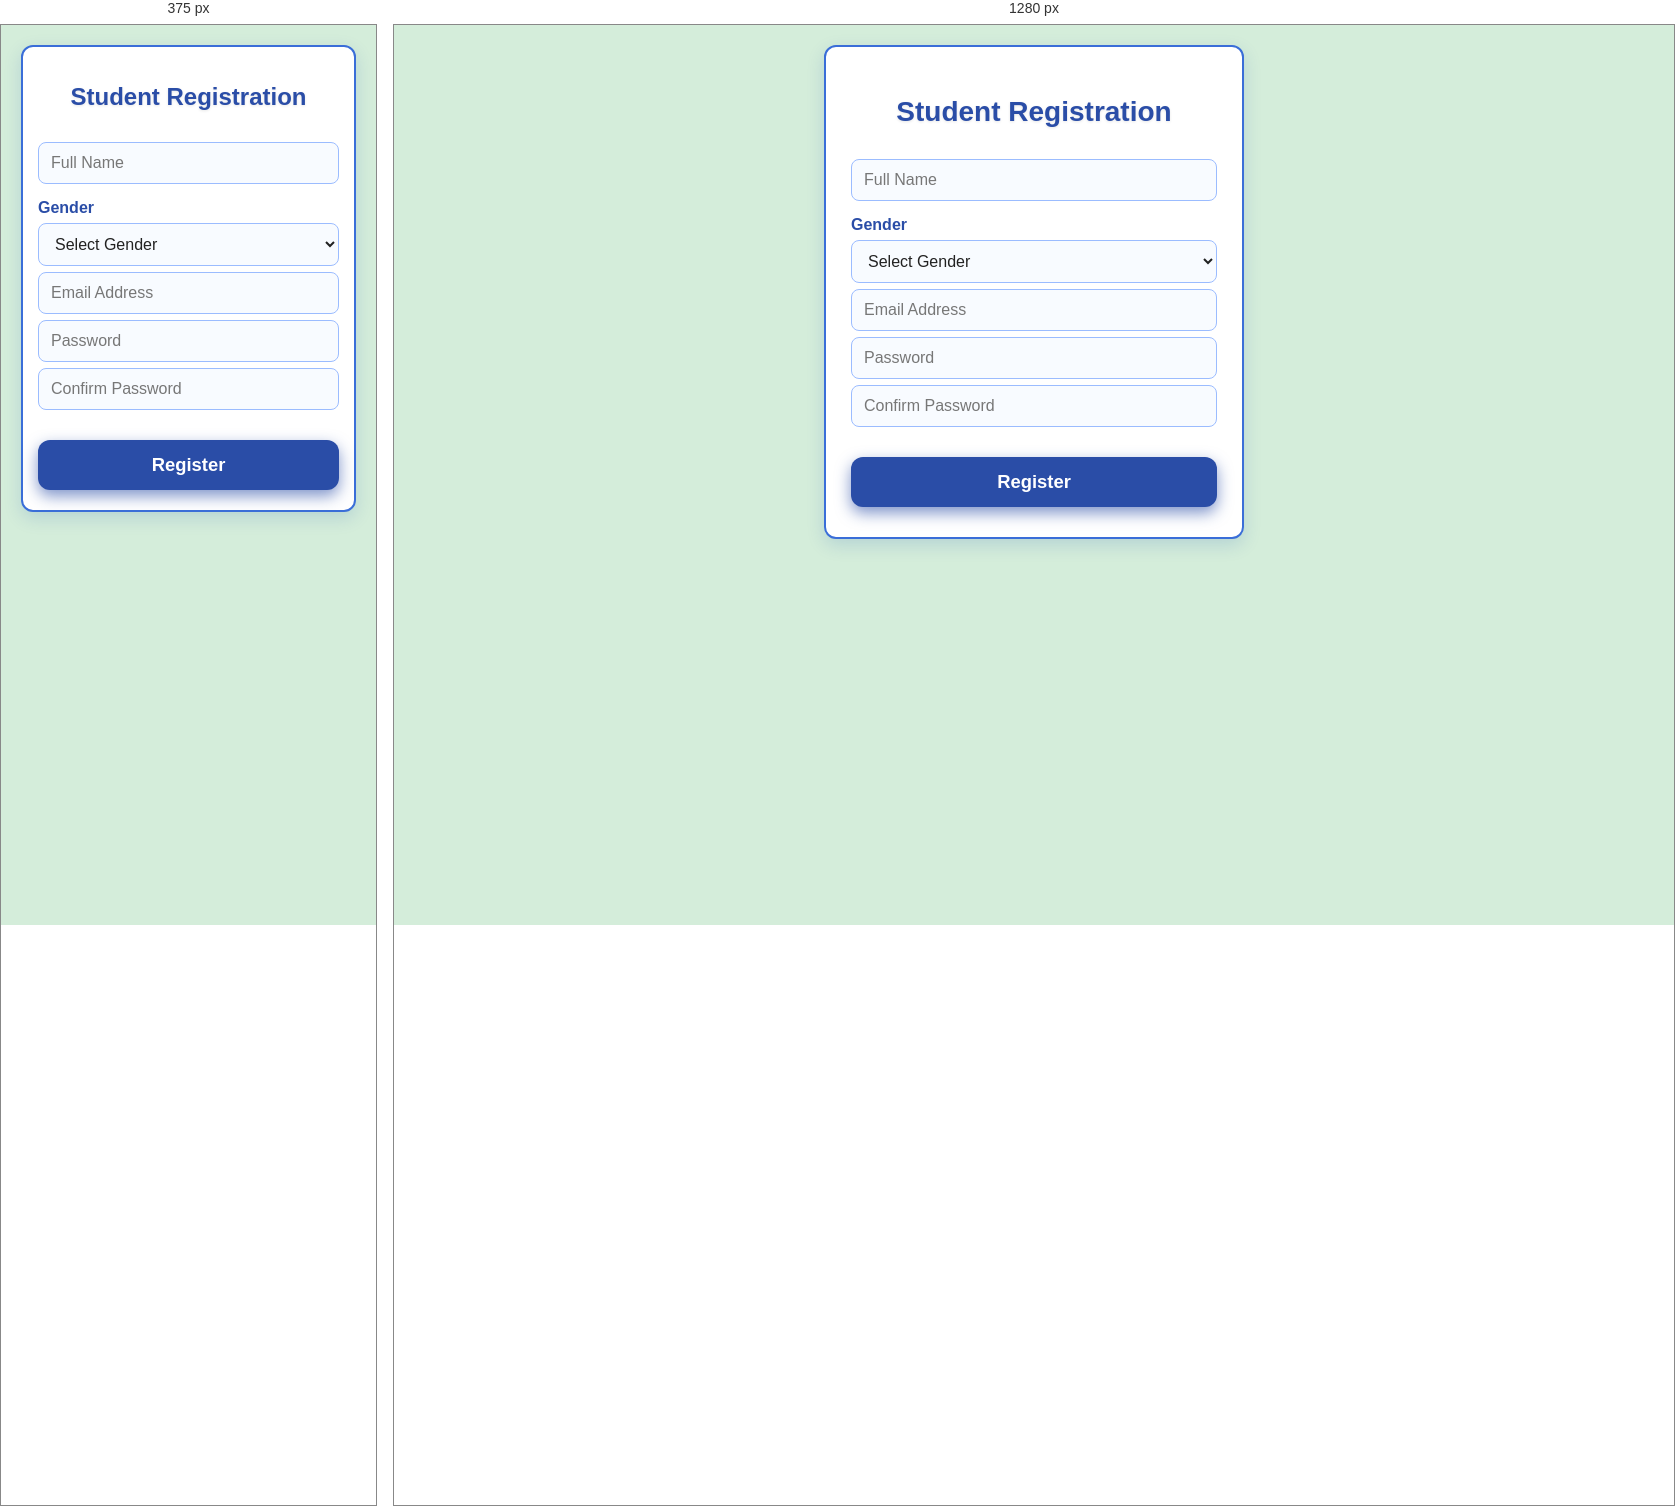
Rendered at 375 px and 1280 px, left to right.

<!-- file: student_register.html -->
<!DOCTYPE html>
<html lang="en">
<head>
  <meta charset="UTF-8" />
  <meta name="viewport" content="width=device-width, initial-scale=1" />
  <title>Student Registration</title>

  <style>
    * {
      box-sizing: border-box;
    }

    body {
      font-family: 'Segoe UI', Tahoma, Geneva, Verdana, sans-serif;
      background: #d4edda;
      margin: 0;
      padding: 20px;
      display: flex;
      justify-content: center;
      align-items: flex-start;
      min-height: 100vh;
      color: #222;
    }

    .form-wrapper {
      background: #ffffff;
      padding: 30px 25px;
      border-radius: 12px;
      box-shadow: 0 6px 18px rgba(0, 70, 180, 0.15);
      max-width: 420px;
      width: 100%;
      border: 2px solid #3a6ed8;
    }

    h1 {
      text-align: center;
      margin-bottom: 25px;
      color: #2a4da7;
      font-size: 28px;
      font-weight: 700;
      text-shadow: 0 1px 3px rgba(0, 0, 0, 0.1);
    }

    label {
      font-weight: 700;
      margin-top: 15px;
      display: block;
      color: #2a4da7;
    }

    input[type="text"],
    input[type="email"],
    input[type="password"],
    select {
      width: 100%;
      padding: 11px 12px;
      margin-top: 6px;
      border-radius: 8px;
      border: 1.8px solid #9bbcff;
      font-family: 'Segoe UI', Tahoma, Geneva, Verdana, sans-serif;
      font-size: 1rem;
      background-color: #f8fbff;
      color: #222;
      transition: 0.3s ease;
    }

    input::placeholder {
      color: #777;
      font-family: 'Segoe UI', Tahoma, Geneva, Verdana, sans-serif;
    }

    input[type="text"]:focus,
    input[type="email"]:focus,
    input[type="password"]:focus,
    select:focus {
      outline: none;
      border-color: #3a6ed8;
      box-shadow: 0 0 8px rgba(58, 110, 216, 0.3);
      background-color: #ffffff;
    }

    button {
      margin-top: 30px;
      width: 100%;
      padding: 14px;
      background-color: #2a4da7;
      border: none;
      color: white;
      font-family: 'Segoe UI', Tahoma, Geneva, Verdana, sans-serif;
      font-size: 1.15rem;
      border-radius: 12px;
      cursor: pointer;
      font-weight: 700;
      box-shadow: 0 6px 15px rgba(42, 77, 167, 0.6);
      transition: 0.3s ease;
    }

    button:hover {
      background-color: #1c368f;
      box-shadow: 0 8px 20px rgba(28, 54, 143, 0.8);
      transform: translateY(-1px);
    }

    button:active {
      transform: translateY(0);
    }

    @media (max-width: 480px) {
      .form-wrapper {
        padding: 20px 15px;
      }

      h1 {
        font-size: 24px;
      }
    }
  </style>
</head>

<body>

  <div class="form-wrapper">

    <h1>Student Registration</h1>

    <form id="student-form">

      <input
        type="text"
        id="fullname"
        placeholder="Full Name"
        required
      />

      <label for="gender">Gender</label>

      <select id="gender" required>
        <option value="" disabled selected>Select Gender</option>
        <option value="Male">Male</option>
        <option value="Female">Female</option>
        <option value="Other">Other</option>
      </select>

      <input
        type="email"
        id="email"
        placeholder="Email Address"
        required
      />

      <input
        type="password"
        id="password"
        placeholder="Password"
        required
      />

      <input
        type="password"
        id="confirm_password"
        placeholder="Confirm Password"
        required
      />

      <button type="submit">Register</button>

    </form>

  </div>


  <script>

    document.getElementById("student-form").addEventListener("submit", function(event) {

      event.preventDefault();

      const fullname =
        document.getElementById("fullname").value.trim();

      const gender =
        document.getElementById("gender").value;

      const email =
        document.getElementById("email").value.trim();

      const password =
        document.getElementById("password").value;

      const confirm_password =
        document.getElementById("confirm_password").value;


      if (fullname === "") {
        alert("Please enter your full name.");
        return;
      }


      if (gender === "") {
        alert("Please select your gender.");
        return;
      }


      if (email === "") {
        alert("Please enter your email.");
        return;
      }


      if (password === "") {
        alert("Please enter your password.");
        return;
      }


      if (password !== confirm_password) {
        alert("Passwords do not match.");
        return;
      }


      const formData = new FormData();

      formData.append("fullname", fullname);
      formData.append("gender", gender);
      formData.append("email", email);
      formData.append("password", password);


      fetch("student_register.php", {
        method: "POST",
        body: formData
      })

      .then(res => res.json())

      .then(data => {

        if (data.success) {

          alert(data.message);

          window.location.href = "../login/login.html";

        } else {

          alert(data.message);

        }

      })

      .catch(err => {

        console.error(err);

        alert("An error occurred while submitting the form.");

      });

    });

  </script>

</body>
</html>